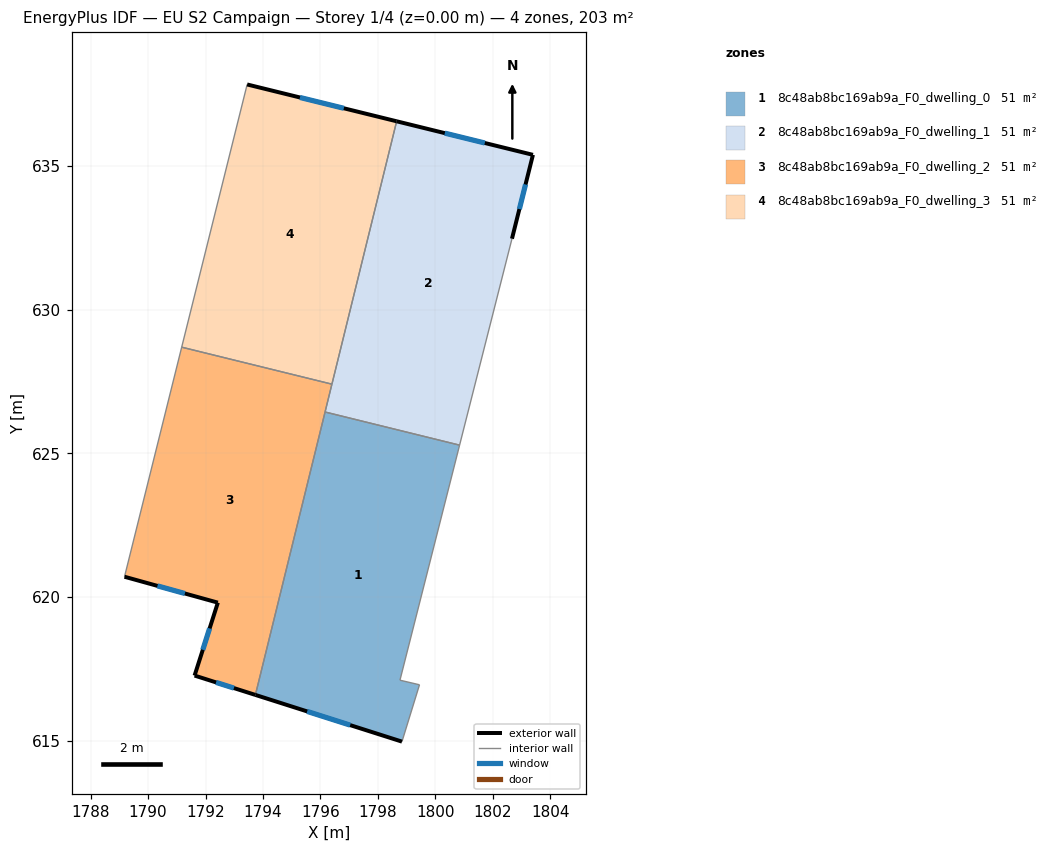
=== STOREY PLAN SPEC (per zone: floor XY polygon, exterior-wall plan segments, windows/doors) ===
zone 1: 8c48ab8bc169ab9a_F0_dwelling_0  (50.6 m²)
  floor: (1800.84, 625.29) (1798.77, 617.10) (1799.45, 616.94) (1798.84, 614.96) (1793.73, 616.59) (1796.16, 626.44)
  exterior wall: (1793.73, 616.59) – (1798.84, 614.96)  [5.4 m]
    window: (1795.54, 616.01) – (1797.04, 615.54)  [1.4 m²]
  interior walls: 5
zone 2: 8c48ab8bc169ab9a_F0_dwelling_1  (50.6 m²)
  floor: (1803.40, 635.39) (1802.67, 632.47) (1800.84, 625.29) (1796.16, 626.44) (1798.65, 636.56)
  exterior wall: (1802.67, 632.47) – (1803.40, 635.39)  [3.0 m]
    window: (1802.93, 633.50) – (1803.14, 634.36)  [0.8 m²]
  exterior wall: (1803.40, 635.39) – (1798.65, 636.56)  [4.9 m]
    window: (1801.72, 635.80) – (1800.33, 636.15)  [1.3 m²]
  interior walls: 4
zone 3: 8c48ab8bc169ab9a_F0_dwelling_2  (50.6 m²)
  floor: (1796.40, 627.41) (1793.73, 616.59) (1791.62, 617.26) (1792.43, 619.80) (1789.18, 620.70) (1791.17, 628.70)
  exterior wall: (1792.43, 619.80) – (1791.62, 617.26)  [2.7 m]
    window: (1792.14, 618.91) – (1791.90, 618.16)  [0.7 m²]
  exterior wall: (1789.18, 620.70) – (1792.43, 619.80)  [3.4 m]
    window: (1790.33, 620.38) – (1791.28, 620.12)  [0.9 m²]
  exterior wall: (1791.62, 617.26) – (1793.73, 616.59)  [2.2 m]
    window: (1792.37, 617.02) – (1792.99, 616.83)  [0.6 m²]
  interior walls: 4
zone 4: 8c48ab8bc169ab9a_F0_dwelling_3  (50.6 m²)
  floor: (1798.65, 636.56) (1796.40, 627.41) (1791.17, 628.70) (1793.45, 637.84)
  exterior wall: (1798.65, 636.56) – (1793.45, 637.84)  [5.4 m]
    window: (1796.81, 637.01) – (1795.29, 637.39)  [1.4 m²]
  interior walls: 3

=== DERIVED (storey summary) ===
Building: EU S2 Campaign
Storey: 1 of 4  (floor level z = 0.00 m)
Storey gross floor area: 202.6 m²
Zones on this storey: 4
  - 8c48ab8bc169ab9a_F0_dwelling_0: floor 50.6 m²; exterior wall 5.4 m (16.1 m²); 1 window(s) 1.4 m²; WWR 8.6%
  - 8c48ab8bc169ab9a_F0_dwelling_1: floor 50.6 m²; exterior wall 7.9 m (23.7 m²); 2 window(s) 2.0 m²; WWR 8.6%
  - 8c48ab8bc169ab9a_F0_dwelling_2: floor 50.6 m²; exterior wall 8.3 m (24.8 m²); 3 window(s) 2.1 m²; WWR 8.6%
  - 8c48ab8bc169ab9a_F0_dwelling_3: floor 50.6 m²; exterior wall 5.4 m (16.1 m²); 1 window(s) 1.4 m²; WWR 8.6%
Zone adjacency (shared interzone walls):
  - 8c48ab8bc169ab9a_F0_dwelling_0 ↔ 8c48ab8bc169ab9a_F0_dwelling_1
  - 8c48ab8bc169ab9a_F0_dwelling_0 ↔ 8c48ab8bc169ab9a_F0_dwelling_2
  - 8c48ab8bc169ab9a_F0_dwelling_1 ↔ 8c48ab8bc169ab9a_F0_dwelling_2
  - 8c48ab8bc169ab9a_F0_dwelling_1 ↔ 8c48ab8bc169ab9a_F0_dwelling_3
  - 8c48ab8bc169ab9a_F0_dwelling_2 ↔ 8c48ab8bc169ab9a_F0_dwelling_3